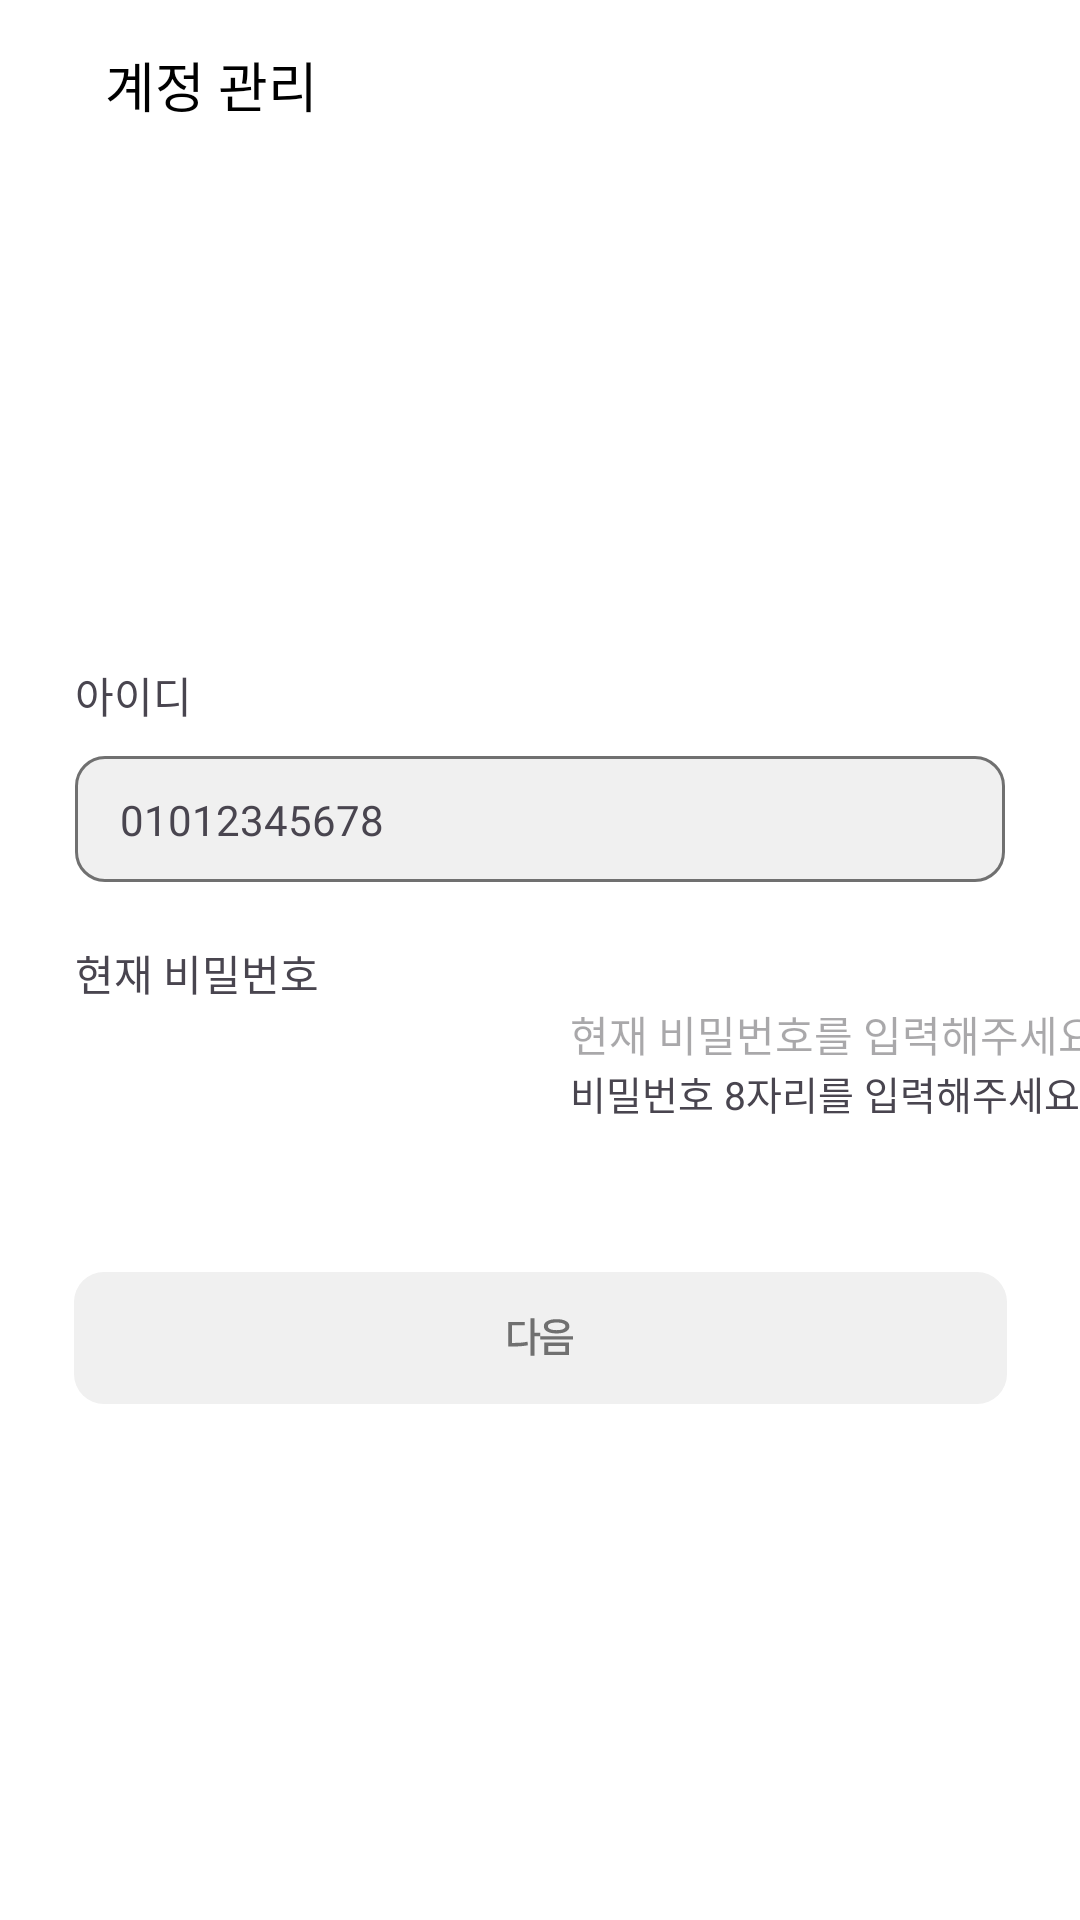

Write the Android layout XML for this screen, with the resource values it uses.
<!-- AndroidManifest.xml: application theme Theme.MOE -->
<!-- res/layout/activity_mypage_input_account.xml -->
<?xml version="1.0" encoding="utf-8"?>
<androidx.constraintlayout.widget.ConstraintLayout xmlns:android="http://schemas.android.com/apk/res/android"
    xmlns:app="http://schemas.android.com/apk/res-auto"
    xmlns:tools="http://schemas.android.com/tools"
    android:id="@+id/main"
    android:layout_width="match_parent"
    android:layout_height="match_parent"
    tools:context=".mypage.Mypage_Inputaccount_Activity"
    android:background="@color/white">

    <LinearLayout
        android:id="@+id/Input_Account_head"
        android:layout_width="match_parent"
        android:layout_height="wrap_content"
        android:orientation="horizontal"
        android:gravity="center_vertical"
        android:paddingStart="25dp"
        android:paddingEnd="20dp"
        android:paddingTop="15dp"
        android:paddingBottom="15dp"
        app:layout_constraintTop_toTopOf="parent"
        app:layout_constraintStart_toStartOf="parent">

        <ImageView
            android:id="@+id/Input_Account_backbtn"
            android:layout_width="wrap_content"
            android:layout_height="wrap_content"
            android:src="@drawable/mypage_backbtn"/>

        <TextView
            android:layout_width="wrap_content"
            android:layout_height="wrap_content"
            android:text="계정 관리"
            android:textSize="18sp"
            android:textColor="@color/black"
            android:fontFamily="@font/freesentation_8extrabold"
            android:layout_marginLeft="10dp"/>
    </LinearLayout>

    <TextView
        android:id="@+id/input_account_titleidtv"
        android:layout_width="wrap_content"
        android:layout_height="wrap_content"
        android:text="아이디"
        android:textSize="14sp"
        android:fontFamily="@font/freesentation_8extrabold"
        app:layout_constraintStart_toStartOf="@id/input_account_titleidbox"
        app:layout_constraintTop_toBottomOf="@id/Input_Account_head"
        android:layout_marginTop="165dp"/>

    <ImageView
        android:id="@+id/input_account_titleidbox"
        android:layout_width="wrap_content"
        android:layout_height="wrap_content"
        android:src="@drawable/mypage_account_id"
        app:layout_constraintTop_toBottomOf="@id/input_account_titleidtv"
        app:layout_constraintStart_toStartOf="parent"
        app:layout_constraintEnd_toEndOf="parent"
        android:layout_marginTop="10dp" />

    <TextView
        android:layout_width="wrap_content"
        android:layout_height="wrap_content"
        android:text="01012345678"
        android:textSize="14sp"
        android:fontFamily="@font/freesentation_6semibold"
        app:layout_constraintTop_toTopOf="@id/input_account_titleidbox"
        app:layout_constraintBottom_toBottomOf="@id/input_account_titleidbox"
        app:layout_constraintStart_toStartOf="@id/input_account_titleidbox"
        android:layout_marginLeft="15dp" />

    <TextView
        android:id="@+id/input_account_titlepwtv"
        android:layout_width="wrap_content"
        android:layout_height="wrap_content"
        android:text="현재 비밀번호"
        android:textSize="14sp"
        android:fontFamily="@font/freesentation_8extrabold"
        app:layout_constraintStart_toStartOf="@id/input_account_titleidtv"
        app:layout_constraintTop_toBottomOf="@id/input_account_titleidbox"
        android:layout_marginTop="20dp" />

    <ImageView
        android:id="@+id/input_account_pwboxiv"
        android:layout_width="wrap_content"
        android:layout_height="wrap_content"
        android:src="@drawable/mypage_account_box"
        app:layout_constraintStart_toStartOf="parent"
        app:layout_constraintEnd_toEndOf="parent"
        app:layout_constraintTop_toBottomOf="@id/input_account_titlepwtv"
        android:layout_marginTop="10dp" />

    <EditText
        android:id="@+id/input_account_pwet"
        android:layout_width="290dp"
        android:layout_height="30dp"
        app:layout_constraintStart_toStartOf="@id/input_account_pwboxiv"
        app:layout_constraintTop_toTopOf="@id/input_account_pwboxiv"
        app:layout_constraintBottom_toBottomOf="@id/input_account_pwboxiv"
        android:layout_marginLeft="10dp"
        android:inputType="textPassword"
        android:background="@null"
        android:textSize="14sp"
        android:hint="현재 비밀번호를 입력해주세요." />

    <TextView
        android:id="@+id/input_account_please"
        android:layout_width="wrap_content"
        android:layout_height="wrap_content"
        android:text="비밀번호 8자리를 입력해주세요. (초기는 0 8번)"
        android:textSize="13sp"
        android:fontFamily="@font/freesentation_6semibold"
        app:layout_constraintStart_toStartOf="@id/input_account_pwboxiv"
        app:layout_constraintTop_toBottomOf="@id/input_account_pwboxiv"
        android:layout_marginTop="10dp"
        android:layout_marginLeft="10dp" />

    <ImageView
        android:id="@+id/input_account_nextbtn"
        android:layout_width="wrap_content"
        android:layout_height="wrap_content"
        android:src="@drawable/input_account_nextbtn"
        app:layout_constraintTop_toBottomOf="@id/input_account_please"
        app:layout_constraintStart_toStartOf="parent"
        app:layout_constraintEnd_toEndOf="parent"
        android:layout_marginTop="50dp" />




</androidx.constraintlayout.widget.ConstraintLayout>
<!-- resources referenced by this layout -->
<resources>
  <color name="black">#FF000000</color>
  <color name="white">#FFFFFFFF</color>
  <!-- drawable input_account_nextbtn (drawable) -->
  <vector xmlns:android="http://schemas.android.com/apk/res/android"
      android:width="311dp"
      android:height="44dp"
      android:viewportWidth="311"
      android:viewportHeight="44">
    <path
        android:pathData="M10,0L301,0A10,10 0,0 1,311 10L311,34A10,10 0,0 1,301 44L10,44A10,10 0,0 1,0 34L0,10A10,10 0,0 1,10 0z"
        android:fillColor="#F0F0F0"/>
    <path
        android:pathData="M153.49,20.24H155.38V21.41H153.49V27.89H152.18V15.45H153.49V20.24ZM150.29,17.79H146.02V23.64C147.09,23.64 148.01,23.61 148.79,23.57C149.57,23.5 150.37,23.4 151.17,23.24L151.3,24.43C150.43,24.59 149.56,24.7 148.71,24.76C147.86,24.82 146.85,24.84 145.68,24.84H144.71V16.64H150.29V17.79ZM160.88,15.72C162.2,15.72 163.24,15.93 163.99,16.35C164.76,16.77 165.13,17.36 165.13,18.12C165.13,18.86 164.76,19.44 163.99,19.86C163.24,20.28 162.2,20.49 160.88,20.49C159.57,20.49 158.52,20.28 157.76,19.86C156.99,19.44 156.62,18.86 156.62,18.12C156.62,17.36 156.99,16.77 157.76,16.35C158.51,15.93 159.55,15.72 160.88,15.72ZM160.88,16.84C159.96,16.84 159.25,16.95 158.73,17.17C158.22,17.4 157.96,17.71 157.96,18.12C157.96,18.51 158.23,18.82 158.74,19.05C159.26,19.27 159.98,19.38 160.88,19.38C161.79,19.38 162.5,19.27 163.02,19.05C163.54,18.82 163.8,18.51 163.8,18.12C163.8,17.71 163.54,17.4 163.02,17.17C162.51,16.95 161.79,16.84 160.88,16.84ZM165,27.7H156.76V23.53H165V27.7ZM158.05,26.55H163.71V24.67H158.05V26.55ZM166.3,22.51H155.45V21.38H166.3V22.51Z"
        android:fillColor="#707070"/>
  </vector>
  <!-- drawable mypage_account_id (drawable) -->
  <vector xmlns:android="http://schemas.android.com/apk/res/android"
      android:width="310dp"
      android:height="42dp"
      android:viewportWidth="310"
      android:viewportHeight="42">
    <path
        android:pathData="M10,0.5L300,0.5A9.5,9.5 0,0 1,309.5 10L309.5,32A9.5,9.5 0,0 1,300 41.5L10,41.5A9.5,9.5 0,0 1,0.5 32L0.5,10A9.5,9.5 0,0 1,10 0.5z"
        android:fillColor="#F0F0F0"/>
    <path
        android:strokeWidth="1"
        android:pathData="M10,0.5L300,0.5A9.5,9.5 0,0 1,309.5 10L309.5,32A9.5,9.5 0,0 1,300 41.5L10,41.5A9.5,9.5 0,0 1,0.5 32L0.5,10A9.5,9.5 0,0 1,10 0.5z"
        android:fillColor="#00000000"
        android:strokeColor="#707070"/>
  </vector>
  <style name="Theme.MOE" parent="Base.Theme.MOE" />
  <style name="Base.Theme.MOE" parent="Theme.Material3.DayNight.NoActionBar">
  
          <item name="android:elevation">0dp</item>
      </style>
</resources>
